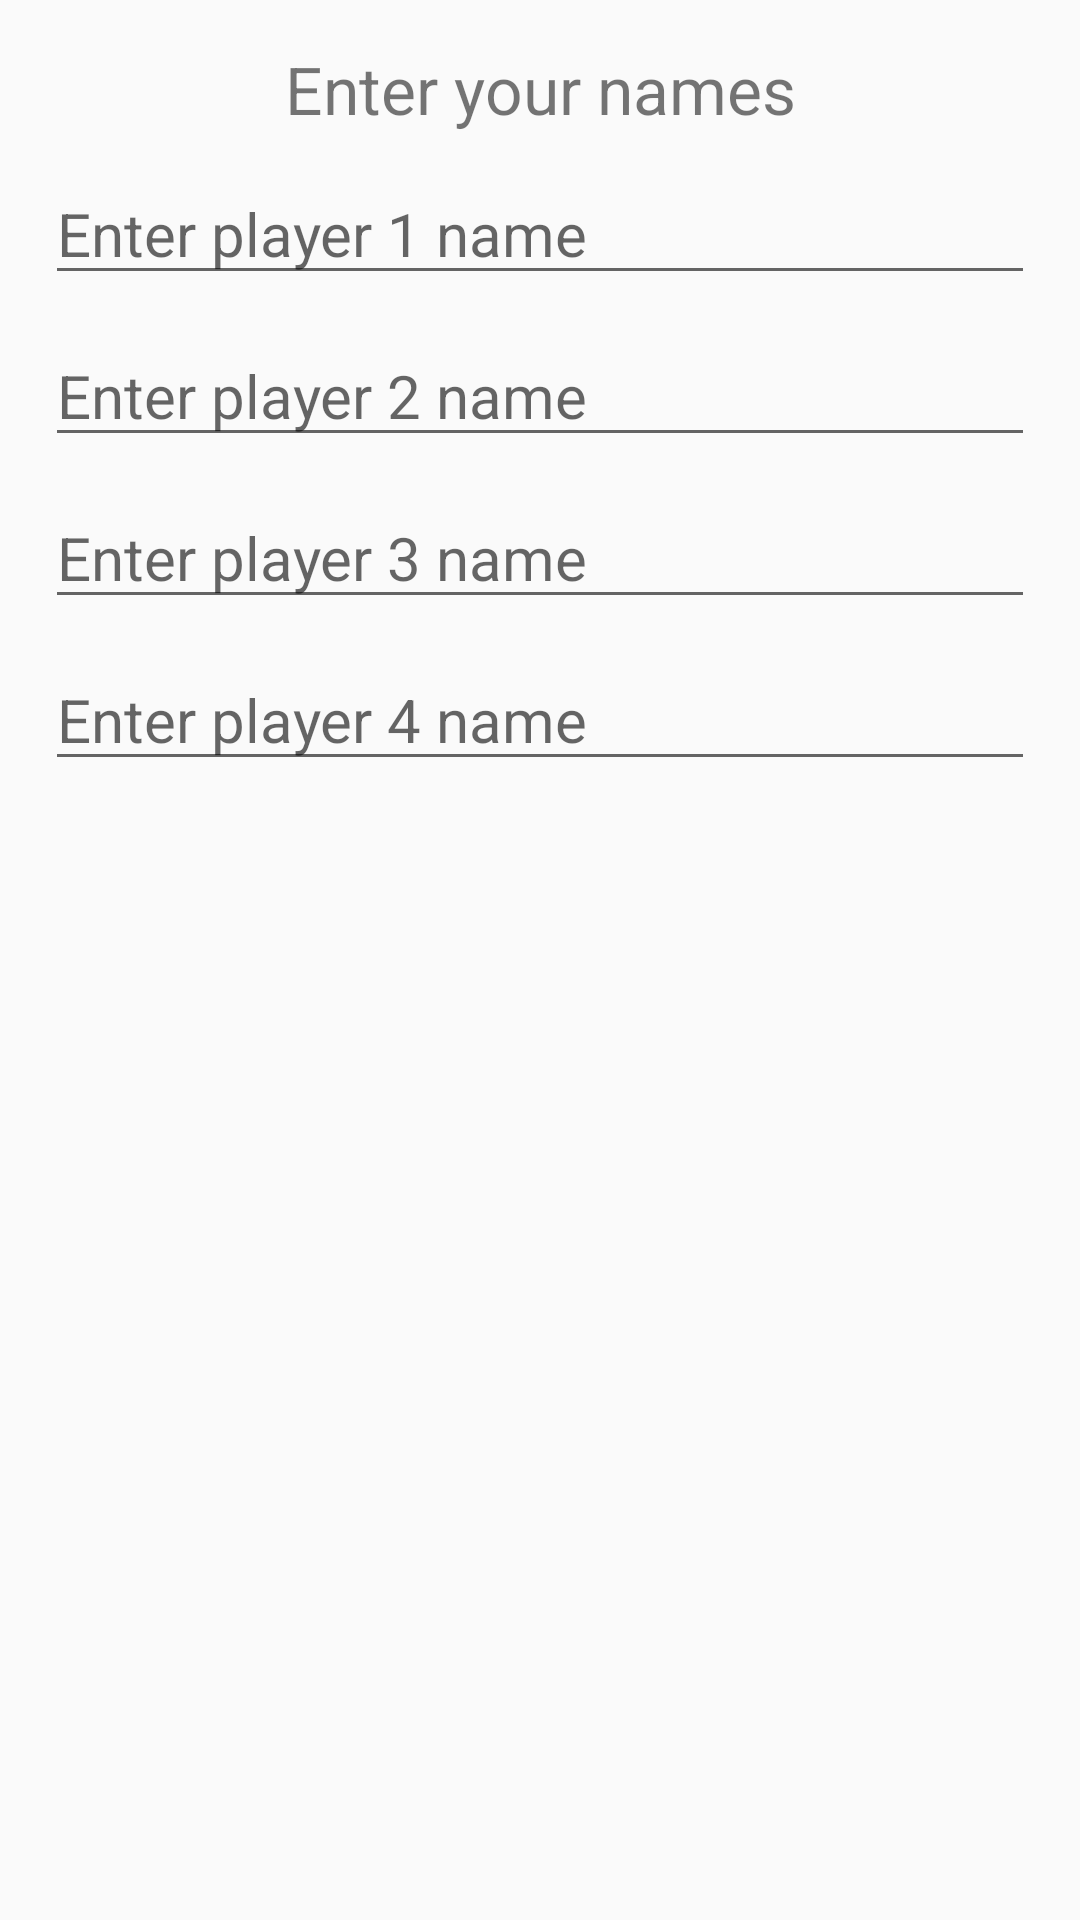

This screen was rendered from an Android layout file. Write that file and the resources it references.
<!-- AndroidManifest.xml: application theme Theme.AppCompat.DayNight.NoActionBar -->
<!-- res/layout/fp_dialog_box.xml -->
<?xml version="1.0" encoding="utf-8"?>
<ScrollView
    xmlns:android="http://schemas.android.com/apk/res/android"
    android:layout_height="wrap_content"
    android:layout_width="match_parent">

    <LinearLayout
        xmlns:android="http://schemas.android.com/apk/res/android"
        android:orientation="vertical"
        android:layout_width="match_parent"
        android:layout_height="match_parent"
        android:padding="15dp">

        <TextView
            android:id="@+id/thp_dialog_header"
            android:layout_width="match_parent"
            android:layout_height="wrap_content"
            android:text="@string/enter_your_names_input"
            android:textSize="22sp"
            android:textAlignment="center" />

        <EditText
            android:id="@+id/fp_p1_input"
            android:layout_width="match_parent"
            android:layout_height="wrap_content"
            android:layout_marginTop="10dp"
            android:hint="@string/player_1_name_input"
            android:textSize="20sp"
            android:maxLength="20"
            android:autofillHints="Player 1"
            android:inputType="text" />

        <EditText
            android:id="@+id/fp_p2_input"
            android:layout_width="match_parent"
            android:layout_height="wrap_content"
            android:layout_marginTop="10dp"
            android:hint="@string/player_2_name_input"
            android:textSize="20sp"
            android:maxLength="20"
            android:autofillHints="Player 2"
            android:inputType="text" />

        <EditText
            android:id="@+id/fp_p3_input"
            android:layout_width="match_parent"
            android:layout_height="wrap_content"
            android:layout_marginTop="10dp"
            android:hint="@string/player_3_name_input"
            android:textSize="20sp"
            android:maxLength="20"
            android:autofillHints="Player 3"
            android:inputType="text" />

        <EditText
            android:id="@+id/fp_p4_input"
            android:layout_width="match_parent"
            android:layout_height="wrap_content"
            android:layout_marginTop="10dp"
            android:hint="@string/player_4_name_input"
            android:textSize="20sp"
            android:maxLength="20"
            android:autofillHints="Player 4"
            android:inputType="text" />

    </LinearLayout>
</ScrollView>
<!-- resources referenced by this layout -->
<resources>
  <string name="enter_your_names_input">Enter your names</string>
  <string name="player_1_name_input">Enter player 1 name</string>
  <string name="player_2_name_input">Enter player 2 name</string>
  <string name="player_3_name_input">Enter player 3 name</string>
  <string name="player_4_name_input">Enter player 4 name</string>
</resources>
